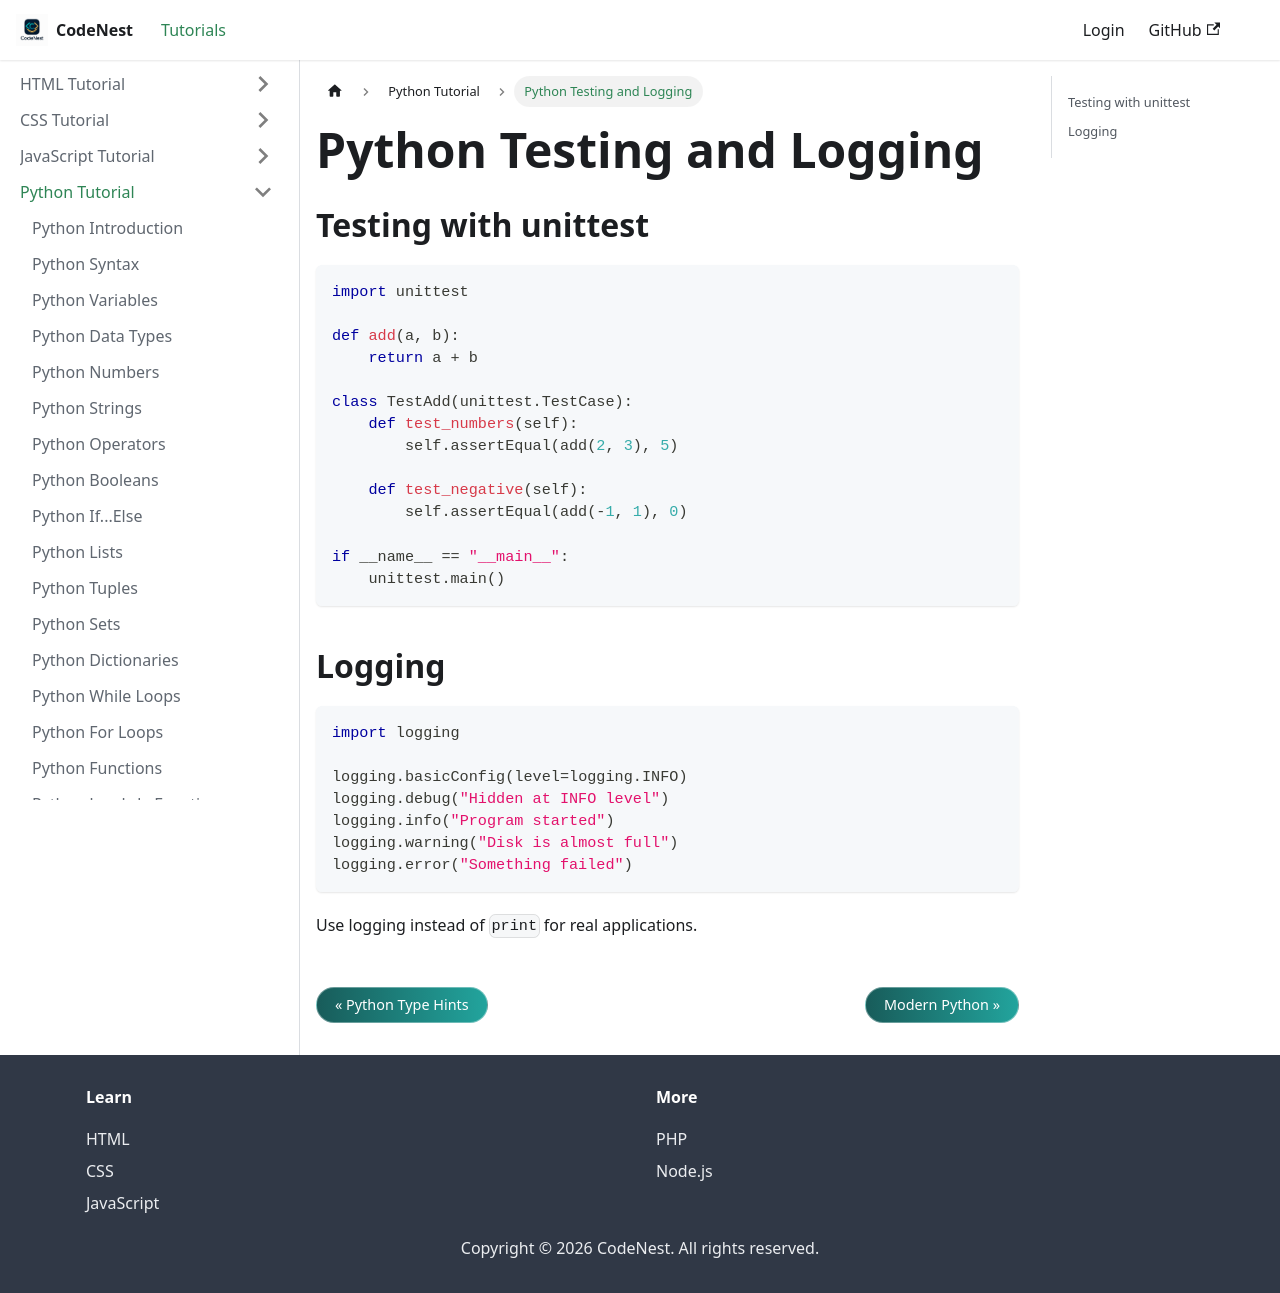

repository: adnankhan112/codenest · page: docs/python/testing-logging.html · generator: docusaurus

---
title: Python Testing and Logging
sidebar_position: 27.9
---

# Python Testing and Logging

## Testing with unittest

```python
import unittest

def add(a, b):
    return a + b

class TestAdd(unittest.TestCase):
    def test_numbers(self):
        self.assertEqual(add(2, 3), 5)

    def test_negative(self):
        self.assertEqual(add(-1, 1), 0)

if __name__ == "__main__":
    unittest.main()
```

## Logging

```python
import logging

logging.basicConfig(level=logging.INFO)
logging.debug("Hidden at INFO level")
logging.info("Program started")
logging.warning("Disk is almost full")
logging.error("Something failed")
```

Use logging instead of `print` for real applications.
